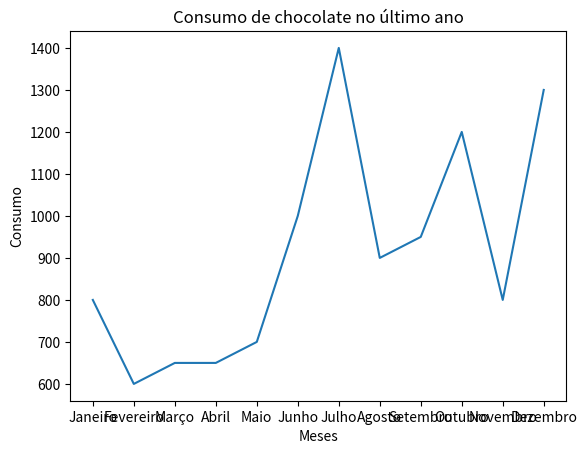

This figure's Python source:
import matplotlib.pyplot

meses = [
    'Janeiro', 'Fevereiro', 'Março', 'Abril', 'Maio', 'Junho',
    'Julho', 'Agosto', 'Setembro', 'Outubro', 'Novembro', 'Dezembro'
         ]
consumo = [800, 600, 650, 650, 700, 1000, 1400, 900, 950, 1200, 800, 1300]
matplotlib.pyplot.plot(meses, consumo)
matplotlib.pyplot.title('Consumo de chocolate no último ano')
matplotlib.pyplot.xlabel('Meses')
matplotlib.pyplot.ylabel('Consumo')
matplotlib.pyplot.show()
